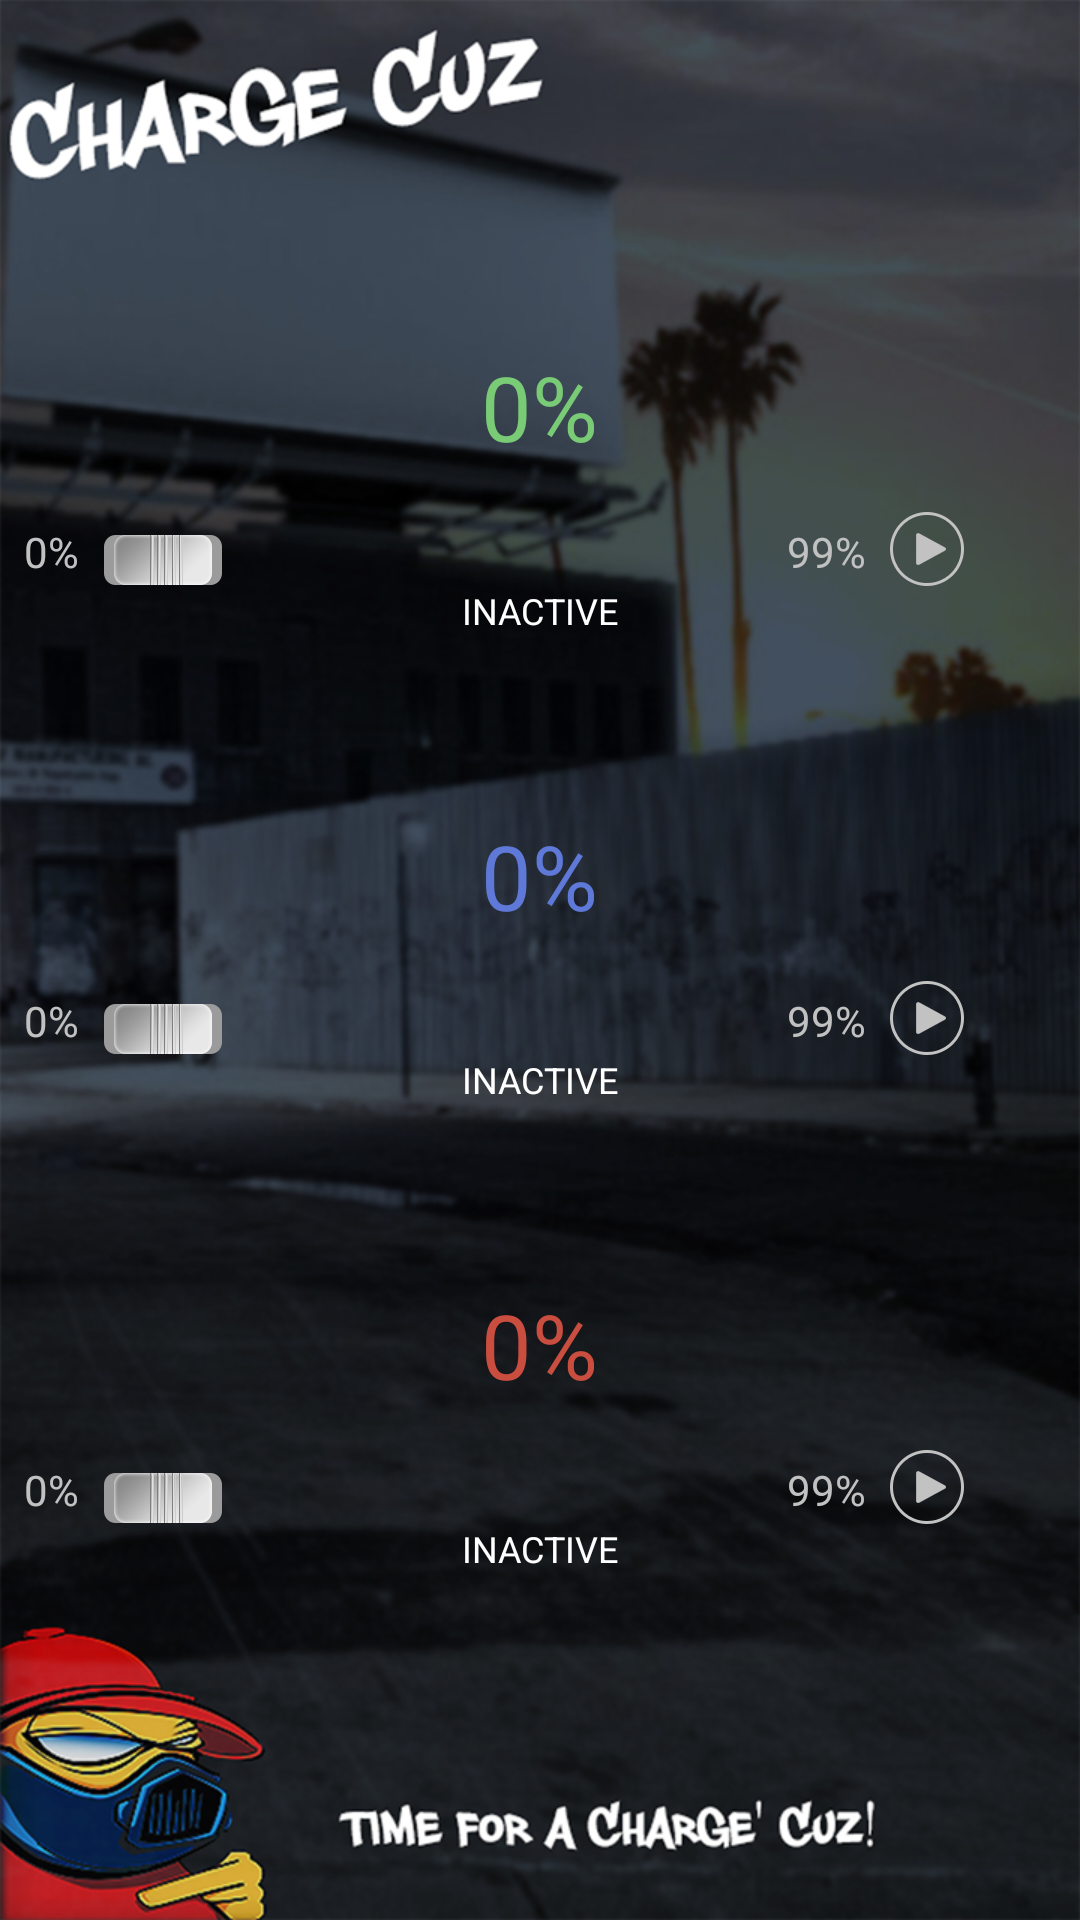

The Android layout XML behind this screen, and the referenced resources:
<!-- AndroidManifest.xml: application theme android:Theme.Holo.Light.NoActionBar.Fullscreen -->
<!-- res/layout/activity_main.xml -->
<LinearLayout xmlns:android="http://schemas.android.com/apk/res/android"
    xmlns:tools="http://schemas.android.com/tools"
    android:layout_width="match_parent"
    android:layout_height="match_parent"
    android:background="@drawable/slider_bg"
    android:gravity="center"
    android:orientation="vertical"
    android:paddingBottom="@dimen/activity_vertical_margin"
    android:paddingTop="@dimen/activity_vertical_margin"
    tools:context="com.shoppinghook.chargecuz.MainActivity" >

    <RelativeLayout
        android:layout_width="match_parent"
        android:layout_height="80dp" >

        <TextView
            android:id="@+id/topLabelStart"
            android:layout_width="wrap_content"
            android:layout_height="wrap_content"
            android:layout_alignParentBottom="true"
            android:layout_alignParentLeft="true"
            android:layout_marginBottom="2dp"
            android:layout_marginLeft="@dimen/gap_margin"
            android:text="@string/min_percentage"
            android:textColor="@color/DigitsColor" />
        
        <SeekBar
            android:id="@+id/seekBar1"
            android:layout_width="@dimen/barWidth"
            android:layout_height="wrap_content"
            android:layout_alignParentBottom="true"
            android:layout_marginLeft="@dimen/gap_margin"
            android:layout_toRightOf="@id/topLabelStart"
            android:max="99"
            android:maxHeight="@dimen/barHeight"
            android:minHeight="@dimen/barHeight"
            android:progressDrawable="@drawable/custom_progress"
            android:thumb="@drawable/btn_slider" />
        
        <TextView
            android:id="@+id/topLabel"
            android:layout_width="wrap_content"
            android:layout_height="wrap_content"
            android:layout_centerHorizontal="true"
            android:layout_marginBottom="20dp"
            android:text="0%"
            android:textColor="@color/TopLabel"
            android:textSize="30sp" />
                
        <TextView
            android:id="@+id/topLabelEnd"
            android:layout_width="wrap_content"
            android:layout_height="wrap_content"
            android:layout_alignParentBottom="true"
            android:layout_marginBottom="2dp"
            android:layout_marginLeft="@dimen/gap_margin"
            android:layout_toRightOf="@id/seekBar1"
            android:text="@string/max_percentage"
            android:textColor="@color/DigitsColor" />

        <ImageButton
            android:layout_width="wrap_content"
            android:layout_height="wrap_content"
            android:layout_toRightOf="@id/topLabelEnd"
            android:layout_marginLeft="@dimen/gap_margin"           
            android:layout_alignParentBottom="true"
            android:background="@drawable/play_icon_unselect"
            android:onClick="onTopClicked" />
    </RelativeLayout>
    
    <TextView
            android:id="@+id/topDisableLabel"
            android:layout_width="wrap_content"
            android:layout_height="wrap_content"
            android:text="INACTIVE"
            android:textSize="12sp"
            android:textColor="@color/White" />

    <RelativeLayout
        android:layout_width="match_parent"
        android:layout_height="80dp"
        android:layout_marginTop="60dp" >

        <TextView
            android:id="@+id/centerLabelStart"
            android:layout_width="wrap_content"
            android:layout_height="wrap_content"
            android:layout_alignParentBottom="true"
            android:layout_alignParentLeft="true"
            android:layout_marginBottom="2dp"
            android:layout_marginLeft="@dimen/gap_margin"
            android:text="@string/min_percentage"
            android:textColor="@color/DigitsColor" />
        
        <SeekBar
            android:id="@+id/seekBar2"
            android:layout_width="@dimen/barWidth"
            android:layout_height="wrap_content"
            android:layout_alignParentBottom="true"
            android:layout_toRightOf="@id/centerLabelStart"
            android:layout_marginLeft="@dimen/gap_margin"
            android:max="99"
            android:maxHeight="@dimen/barHeight"
            android:minHeight="@dimen/barHeight"
            android:progressDrawable="@drawable/custom_progress"
            android:thumb="@drawable/btn_slider" />

        <TextView
            android:id="@+id/centerLabel"
            android:layout_width="wrap_content"
            android:layout_height="wrap_content"
            android:layout_centerHorizontal="true"
            android:layout_marginBottom="20dp"
            android:text="0%"
            android:textColor="@color/CenterLabel"
            android:textSize="30sp" />        

        <TextView
            android:id="@+id/centerLabelEnd"
            android:layout_width="wrap_content"
            android:layout_height="wrap_content"
            android:layout_alignParentBottom="true"
            android:layout_marginBottom="2dp"
            android:layout_marginLeft="@dimen/gap_margin"
            android:layout_toRightOf="@id/seekBar2"
            android:text="@string/max_percentage"
            android:textColor="@color/DigitsColor" />

        <ImageButton
            android:layout_width="wrap_content"
            android:layout_height="wrap_content"
            android:layout_toRightOf="@id/centerLabelEnd"
            android:layout_marginLeft="@dimen/gap_margin"                     
            android:layout_alignParentBottom="true"                  
            android:background="@drawable/play_icon_unselect"
            android:onClick="onCenterClicked" />
    </RelativeLayout>

    <TextView
            android:id="@+id/centerDisableLabel"
            android:layout_width="wrap_content"
            android:layout_height="wrap_content"
            android:text="INACTIVE"
            android:textSize="12sp"
            android:textColor="@color/White" />
    
    <RelativeLayout
        android:layout_width="match_parent"
        android:layout_height="80dp"
        android:layout_marginTop="60dp" >
        
        <TextView
            android:id="@+id/bottomLabelStart"
            android:layout_width="wrap_content"
            android:layout_height="wrap_content"
            android:layout_alignParentBottom="true"
            android:layout_alignParentLeft="true"
            android:layout_marginBottom="2dp"
            android:layout_marginLeft="@dimen/gap_margin"
            android:text="@string/min_percentage"
            android:textColor="@color/DigitsColor" />        

        <SeekBar
            android:id="@+id/seekBar3"
            android:layout_width="@dimen/barWidth"
            android:layout_height="wrap_content"
            android:layout_alignParentBottom="true"
            android:layout_toRightOf="@id/bottomLabelStart"
            android:layout_marginLeft="@dimen/gap_margin"
            android:max="99"
            android:maxHeight="@dimen/barHeight"
            android:minHeight="@dimen/barHeight"
            android:progressDrawable="@drawable/custom_progress"
            android:thumb="@drawable/btn_slider" />

        <TextView
            android:id="@+id/bottomLabel"
            android:layout_width="wrap_content"
            android:layout_height="wrap_content"
            android:layout_centerHorizontal="true"
            android:layout_marginBottom="20dp"
            android:text="0%"
            android:textColor="@color/BottomLabel"
            android:textSize="30sp" />

        
        <TextView
            android:id="@+id/bottomLabelEnd"
            android:layout_width="wrap_content"
            android:layout_height="wrap_content"
            android:layout_alignParentBottom="true"
            android:layout_marginBottom="2dp"
            android:layout_marginLeft="@dimen/gap_margin"
            android:layout_toRightOf="@id/seekBar3"
            android:text="@string/max_percentage"
            android:textColor="@color/DigitsColor" />

        <ImageButton
            android:layout_width="wrap_content"
            android:layout_height="wrap_content"
            android:layout_alignParentBottom="true"
            android:layout_toRightOf="@id/bottomLabelEnd"
            android:layout_marginLeft="@dimen/gap_margin"        
            android:background="@drawable/play_icon_unselect"
            android:onClick="onBottomClicked" />
    </RelativeLayout>
    <TextView
            android:id="@+id/bottomDisableLabel"
            android:layout_width="wrap_content"
            android:layout_height="wrap_content"
            android:text="INACTIVE"
            android:textSize="12sp"
            android:textColor="@color/White" />

</LinearLayout>
<!-- resources referenced by this layout -->
<resources>
  <color name="BottomLabel">#C94E3F</color>
  <color name="CenterLabel">#5F79D8</color>
  <color name="DigitsColor">#C1C1C1</color>
  <color name="TopLabel">#79CB76</color>
  <color name="White">#FFFF</color>
  <dimen name="activity_vertical_margin">16dp</dimen>
  <dimen name="barHeight">9dp</dimen>
  <dimen name="barWidth">480dp</dimen>
  <dimen name="gap_margin">20dp</dimen>
  <!-- drawable btn_slider: png bitmap (drawable-hdpi, 2184 bytes) -->
  <!-- drawable custom_progress (drawable) -->
  <?xml version="1.0" encoding="utf-8"?>
  <layer-list xmlns:android="http://schemas.android.com/apk/res/android">
      <item android:id="@android:id/background" android:drawable="@drawable/slider_bar_unselect"></item>
      <item android:id="@android:id/progress" android:drawable="@drawable/slider_bar_select"></item>
  </layer-list>
  <!-- drawable play_icon_unselect: png bitmap (drawable-hdpi, 1843 bytes) -->
  <!-- drawable slider_bg: png bitmap (drawable-hdpi, 491664 bytes) -->
  <string name="max_percentage">99%</string>
  <string name="min_percentage">0%</string>
  <!-- drawable slider_bar_unselect: png bitmap (drawable-hdpi, 1123 bytes) -->
  <!-- drawable slider_bar_select: png bitmap (drawable-hdpi, 1127 bytes) -->
</resources>
